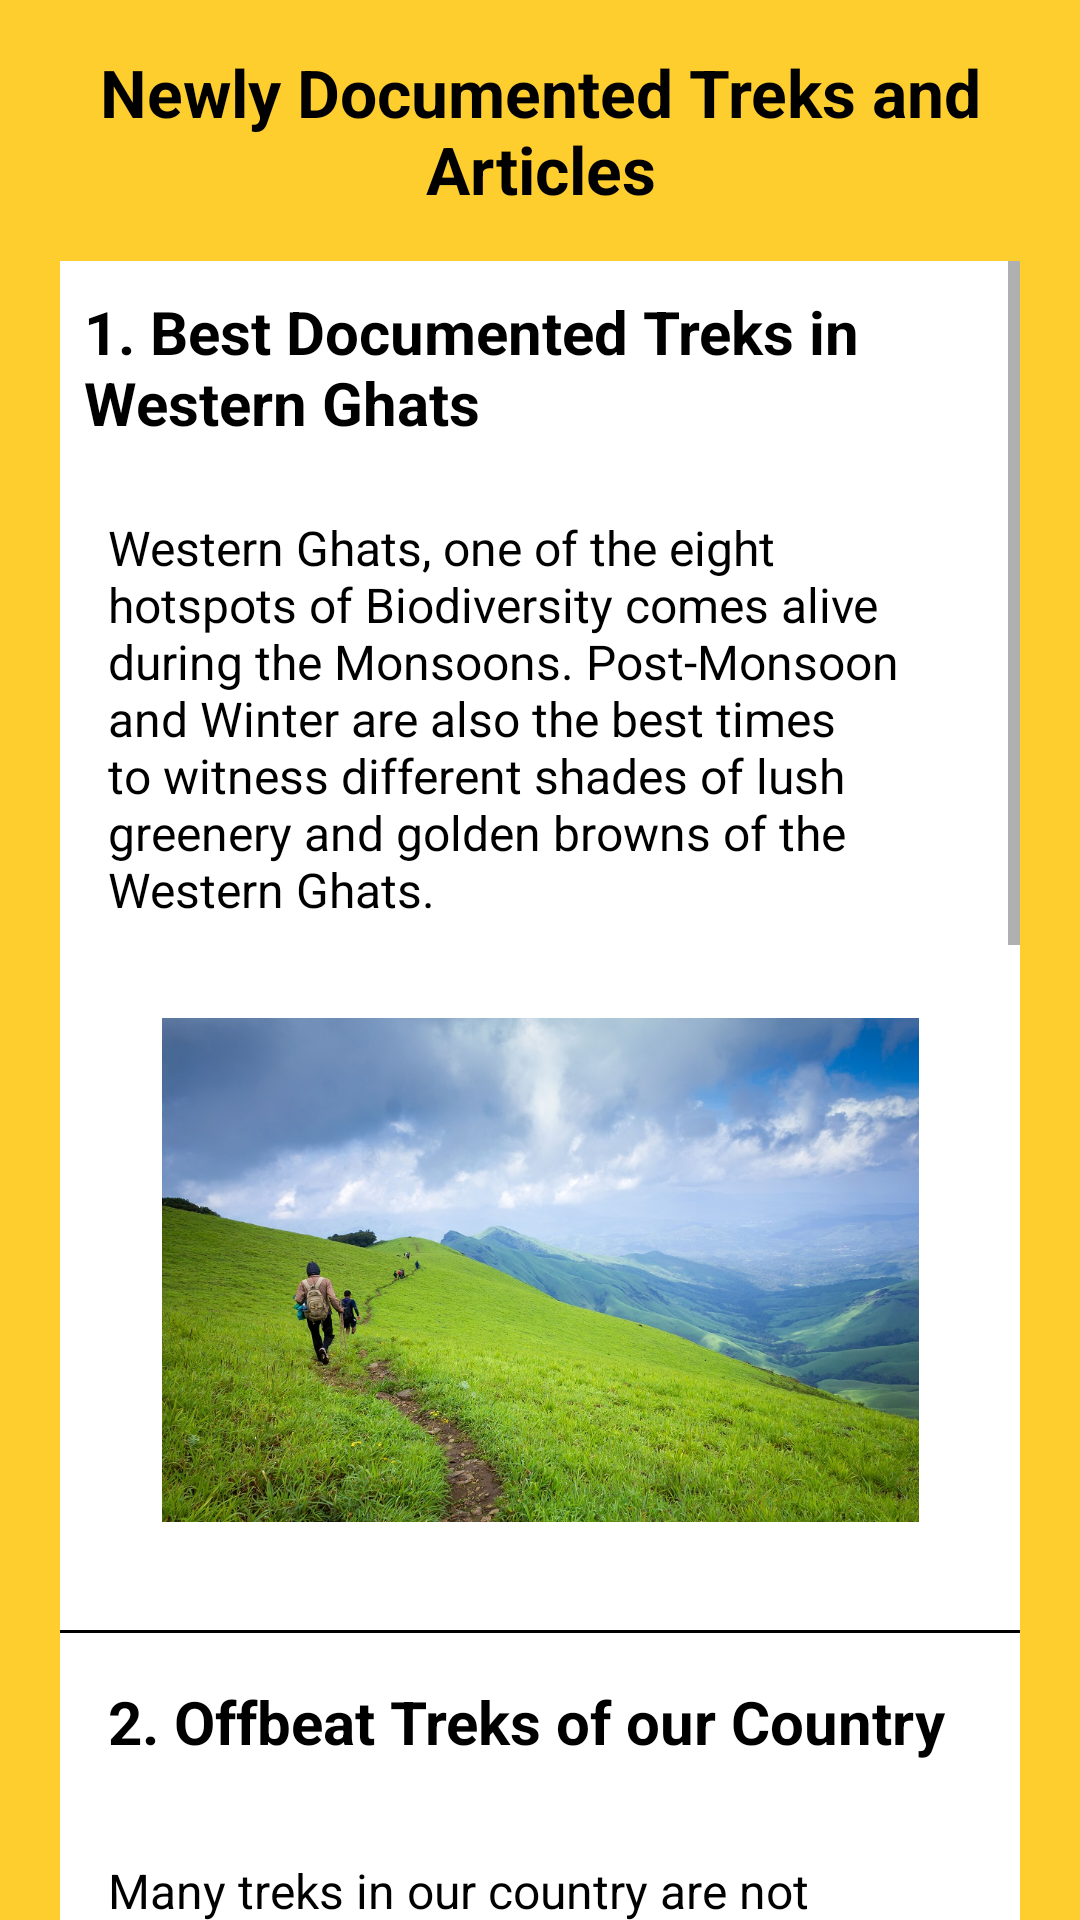

Here is an Android app screen rendered from its layout file. Give the layout XML and the strings, colors and styles it references.
<!-- AndroidManifest.xml: fallback theme Theme.MaterialComponents.DayNight.NoActionBar -->
<!-- res/layout/activity_documented_articles.xml -->
<?xml version="1.0" encoding="utf-8"?>
<RelativeLayout xmlns:android="http://schemas.android.com/apk/res/android"
    android:layout_width="match_parent"
    android:layout_height="match_parent"
    android:background="#fece2f">

    
    <TextView
        android:id="@+id/title"
        android:text="Newly Documented Treks and Articles"
        android:textSize="22sp"
        android:textStyle="bold"
        android:layout_width="match_parent"
        android:layout_height="wrap_content"
        android:textColor="@android:color/black"
        android:gravity="center"
        android:background="#fece2f"
        android:padding="16dp" />

    

    


    <ScrollView
        android:layout_width="match_parent"
        android:layout_height="wrap_content"
        android:layout_marginLeft="20dp"
        android:layout_marginRight="20dp"
        android:layout_below="@id/title"
        android:background="@color/white">

        <LinearLayout
            android:layout_width="match_parent"
            android:layout_height="wrap_content"
            android:orientation="vertical">

            
            <TextView
                android:id="@+id/author"
                android:layout_width="match_parent"
                android:layout_height="wrap_content"
                android:layout_below="@id/title"
                android:textStyle="bold"
                android:layout_marginTop="2dp"
                android:padding="8dp"
                android:text="1. Best Documented Treks in Western Ghats"
                android:textColor="@android:color/black"
                android:textSize="20sp" />

            <TextView
                android:layout_width="match_parent"
                android:layout_height="wrap_content"
                android:padding="16dp"
                android:text="Western Ghats, one of the eight hotspots of Biodiversity comes alive during the Monsoons. Post-Monsoon and Winter are also the best times to witness different shades of lush greenery and golden browns of the Western Ghats."
                android:textColor="@android:color/black"
                android:textSize="16sp" />

            <ImageView
                android:src="@drawable/karnatak"
                android:layout_width="match_parent"
                android:layout_height="200dp"
                android:scaleType="centerCrop"
                android:layout_marginLeft="20dp"
                android:layout_marginRight="20dp"
                android:padding="16dp" />
            <View
                android:layout_width="match_parent"
                android:layout_height="1dp"
                android:layout_marginTop="20dp"
                android:background="@color/black"
                android:id="@+id/divider2"/>

            <TextView
                android:text="2. Offbeat Treks of our Country"
                android:textSize="20sp"
                android:textStyle="bold"
                android:layout_width="match_parent"
                android:layout_height="wrap_content"
                android:textColor="@android:color/black"
                android:padding="16dp" />

            
            <TextView
                android:text="Many treks in our country are not known to the trekking community. In this section, you will find treks that you might not have heard of. These treks give you a wonderful experience, equal to the popular treks and many a times beating the big names"
                android:textSize="16sp"
                android:layout_width="match_parent"
                android:layout_height="wrap_content"
                android:textColor="@android:color/black"
                android:padding="16dp" />
            <ImageView
                android:src="@drawable/takmaktrek"
                android:layout_width="match_parent"
                android:layout_height="200dp"
                android:scaleType="centerCrop"
                android:layout_marginLeft="20dp"
                android:layout_marginRight="20dp"
                android:padding="16dp" />

            <TextView
                android:text="Why Fitness is Important for your High Altitude trek? Click here to know more."
                android:textSize="16sp"
                android:id="@+id/highalt"
                android:layout_width="match_parent"
                android:layout_height="wrap_content"
                android:textColor="#074998"
                android:clickable="true"
                android:autoLink="web"
                android:onClick="openLink"
                android:padding="16dp" />
            <ImageView
                android:src="@drawable/prepare"
                android:layout_width="match_parent"
                android:layout_height="200dp"
                android:scaleType="centerCrop"
                android:layout_marginLeft="20dp"
                android:layout_marginRight="20dp"
                android:padding="16dp" />
            <TextView
                android:text=" Do-It-Yourself Trek for achieving high sense of adventures. Click here to learn more."
                android:textSize="16sp"
                android:id="@+id/diy"
                android:layout_width="match_parent"
                android:layout_height="wrap_content"
                android:textColor="#074998"
                android:clickable="true"
                android:autoLink="web"
                android:onClick="openLink"
                android:padding="16dp" />
            <View
                android:layout_width="match_parent"
                android:layout_height="1dp"
                android:layout_marginTop="20dp"
                android:background="@color/black"
                android:id="@+id/divider1"/>
            <TextView
                android:text="Video References for experiental learning.Click here to learn More. "
                android:textSize="16sp"
                android:id="@+id/video"
                android:layout_width="match_parent"
                android:layout_height="wrap_content"
                android:textColor="#074998"
                android:clickable="true"
                android:autoLink="web"
                android:onClick="openLink"
                android:padding="16dp" />



        </LinearLayout>
    </ScrollView>

</RelativeLayout>
<!-- resources referenced by this layout -->
<resources>
  <color name="black">#FF000000</color>
  <color name="white">#FFFFFFFF</color>
  <!-- drawable karnatak: jpg bitmap (drawable, 319985 bytes) -->
  <!-- drawable prepare: jpg bitmap (drawable, 47716 bytes) -->
</resources>
